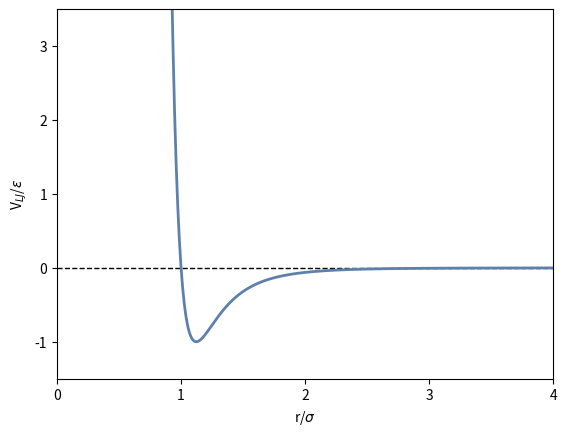

The matplotlib source for this figure:
import matplotlib.pyplot as plt
import numpy as np

x = np.linspace(0.8, 4, 500)

xinv6 = 1 / x ** 6
xinv12 = 1 / x ** 12
lj = 4 * (xinv12 - xinv6)

plt.xticks([0, 1, 2, 3, 4])
plt.xlim((0, 4))
plt.ylim((-1.5, 3.5))
plt.xlabel(r"r/$\sigma$")
plt.ylabel(r"V$_{LJ}$/$\varepsilon$")

plt.axhline(y=0, color="k", linestyle="--", linewidth=1)
plt.plot(x, lj, color="#5E81AC", linewidth=2)

plt.savefig("lj.png", dpi=600)
